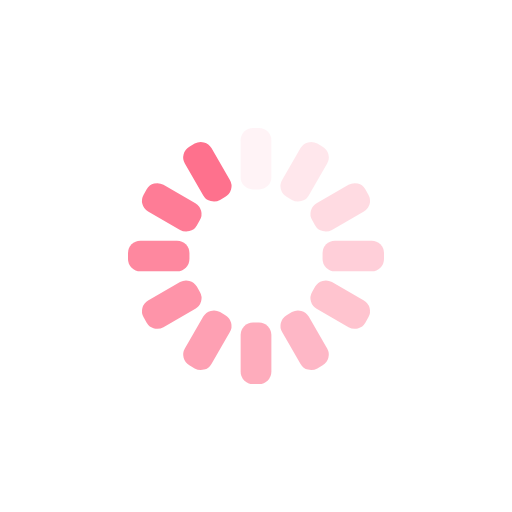
t = 0.00 s
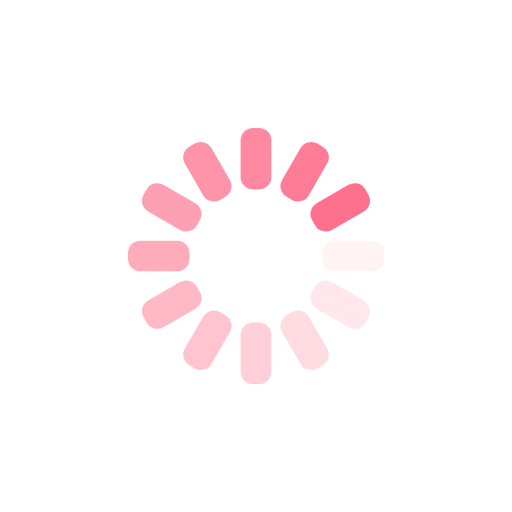
t = 0.42 s
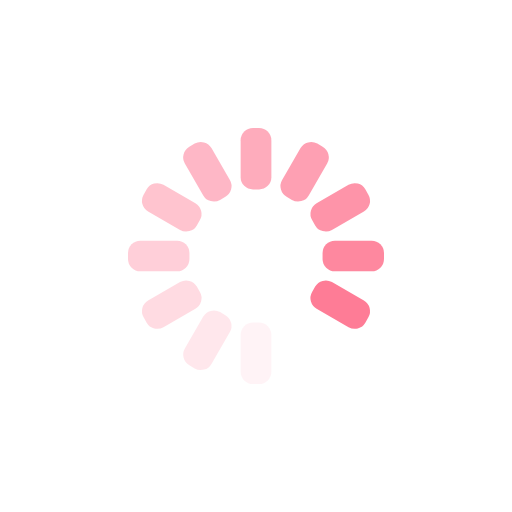
t = 0.83 s
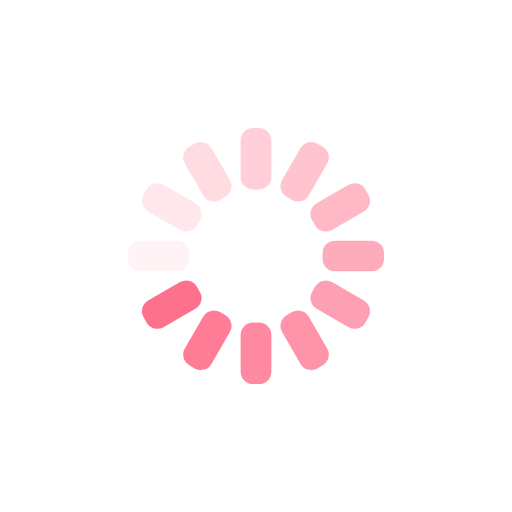
t = 1.25 s

The animated SVG that drew these frames (rendered in a browser with its animation timeline set to each time). Animation: 12 SMIL elements (animate=12); one cycle of 1.67 s, repeats indefinitely.

<?xml version="1.0" encoding="utf-8"?>
<svg xmlns="http://www.w3.org/2000/svg" xmlns:xlink="http://www.w3.org/1999/xlink" style="margin: auto; background: rgb(255, 255, 255); display: block; shape-rendering: auto;" width="569px" height="569px" viewBox="0 0 100 100" preserveAspectRatio="xMidYMid">
<g transform="rotate(0 50 50)">
  <rect x="47" y="25" rx="2.4" ry="2.4" width="6" height="12" fill="#fe718d">
    <animate attributeName="opacity" values="1;0" keyTimes="0;1" dur="1.6666666666666667s" begin="-1.527777777777778s" repeatCount="indefinite"></animate>
  </rect>
</g><g transform="rotate(30 50 50)">
  <rect x="47" y="25" rx="2.4" ry="2.4" width="6" height="12" fill="#fe718d">
    <animate attributeName="opacity" values="1;0" keyTimes="0;1" dur="1.6666666666666667s" begin="-1.388888888888889s" repeatCount="indefinite"></animate>
  </rect>
</g><g transform="rotate(60 50 50)">
  <rect x="47" y="25" rx="2.4" ry="2.4" width="6" height="12" fill="#fe718d">
    <animate attributeName="opacity" values="1;0" keyTimes="0;1" dur="1.6666666666666667s" begin="-1.2500000000000002s" repeatCount="indefinite"></animate>
  </rect>
</g><g transform="rotate(90 50 50)">
  <rect x="47" y="25" rx="2.4" ry="2.4" width="6" height="12" fill="#fe718d">
    <animate attributeName="opacity" values="1;0" keyTimes="0;1" dur="1.6666666666666667s" begin="-1.1111111111111112s" repeatCount="indefinite"></animate>
  </rect>
</g><g transform="rotate(120 50 50)">
  <rect x="47" y="25" rx="2.4" ry="2.4" width="6" height="12" fill="#fe718d">
    <animate attributeName="opacity" values="1;0" keyTimes="0;1" dur="1.6666666666666667s" begin="-0.9722222222222223s" repeatCount="indefinite"></animate>
  </rect>
</g><g transform="rotate(150 50 50)">
  <rect x="47" y="25" rx="2.4" ry="2.4" width="6" height="12" fill="#fe718d">
    <animate attributeName="opacity" values="1;0" keyTimes="0;1" dur="1.6666666666666667s" begin="-0.8333333333333334s" repeatCount="indefinite"></animate>
  </rect>
</g><g transform="rotate(180 50 50)">
  <rect x="47" y="25" rx="2.4" ry="2.4" width="6" height="12" fill="#fe718d">
    <animate attributeName="opacity" values="1;0" keyTimes="0;1" dur="1.6666666666666667s" begin="-0.6944444444444445s" repeatCount="indefinite"></animate>
  </rect>
</g><g transform="rotate(210 50 50)">
  <rect x="47" y="25" rx="2.4" ry="2.4" width="6" height="12" fill="#fe718d">
    <animate attributeName="opacity" values="1;0" keyTimes="0;1" dur="1.6666666666666667s" begin="-0.5555555555555556s" repeatCount="indefinite"></animate>
  </rect>
</g><g transform="rotate(240 50 50)">
  <rect x="47" y="25" rx="2.4" ry="2.4" width="6" height="12" fill="#fe718d">
    <animate attributeName="opacity" values="1;0" keyTimes="0;1" dur="1.6666666666666667s" begin="-0.4166666666666667s" repeatCount="indefinite"></animate>
  </rect>
</g><g transform="rotate(270 50 50)">
  <rect x="47" y="25" rx="2.4" ry="2.4" width="6" height="12" fill="#fe718d">
    <animate attributeName="opacity" values="1;0" keyTimes="0;1" dur="1.6666666666666667s" begin="-0.2777777777777778s" repeatCount="indefinite"></animate>
  </rect>
</g><g transform="rotate(300 50 50)">
  <rect x="47" y="25" rx="2.4" ry="2.4" width="6" height="12" fill="#fe718d">
    <animate attributeName="opacity" values="1;0" keyTimes="0;1" dur="1.6666666666666667s" begin="-0.1388888888888889s" repeatCount="indefinite"></animate>
  </rect>
</g><g transform="rotate(330 50 50)">
  <rect x="47" y="25" rx="2.4" ry="2.4" width="6" height="12" fill="#fe718d">
    <animate attributeName="opacity" values="1;0" keyTimes="0;1" dur="1.6666666666666667s" begin="0s" repeatCount="indefinite"></animate>
  </rect>
</g>
</svg>
